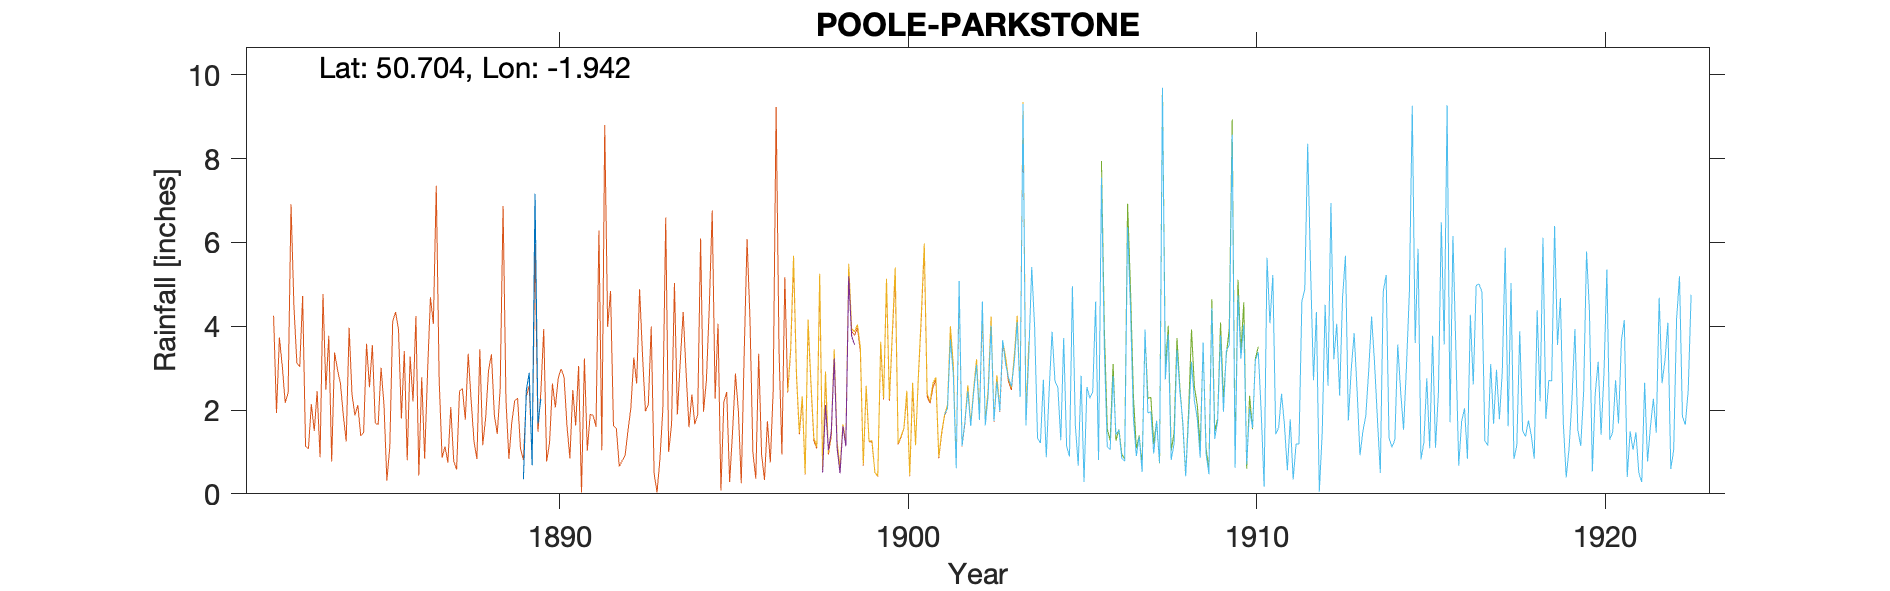

Values plotted in this chart, from the file beside it:
POOLE-PARKSTONE (PETERHOF), , , , , , , , , , 
Grid ref, SZ042893, Long, -1.942, Lat, 50.7, Elevation, 56, ft, , 
Station no, RR1625, , , , , , , , , 
, 1880, 1881, 1882, 1883, 1884, 1885, 1886, 1887, 1888, 1889
January, , , , , , , , , , 
February, , , , , , , , , , 
March, , , , , , , , , , 
April, , , , , , , , , , 
May, , , , , , , , , , 
June, , , , , , , , , , 0.35
July, , , , , , , , , , 2.46
August, , , , , , , , , , 2.89
September, , , , , , , , , , 0.68
October, , , , , , , , , , 7.16
November, , , , , , , , , , 1.68
December, , , , , , , , , , 2.27
Total, , , , , , , , , , 
Obs: Beckford, , , , , , , , , , 
